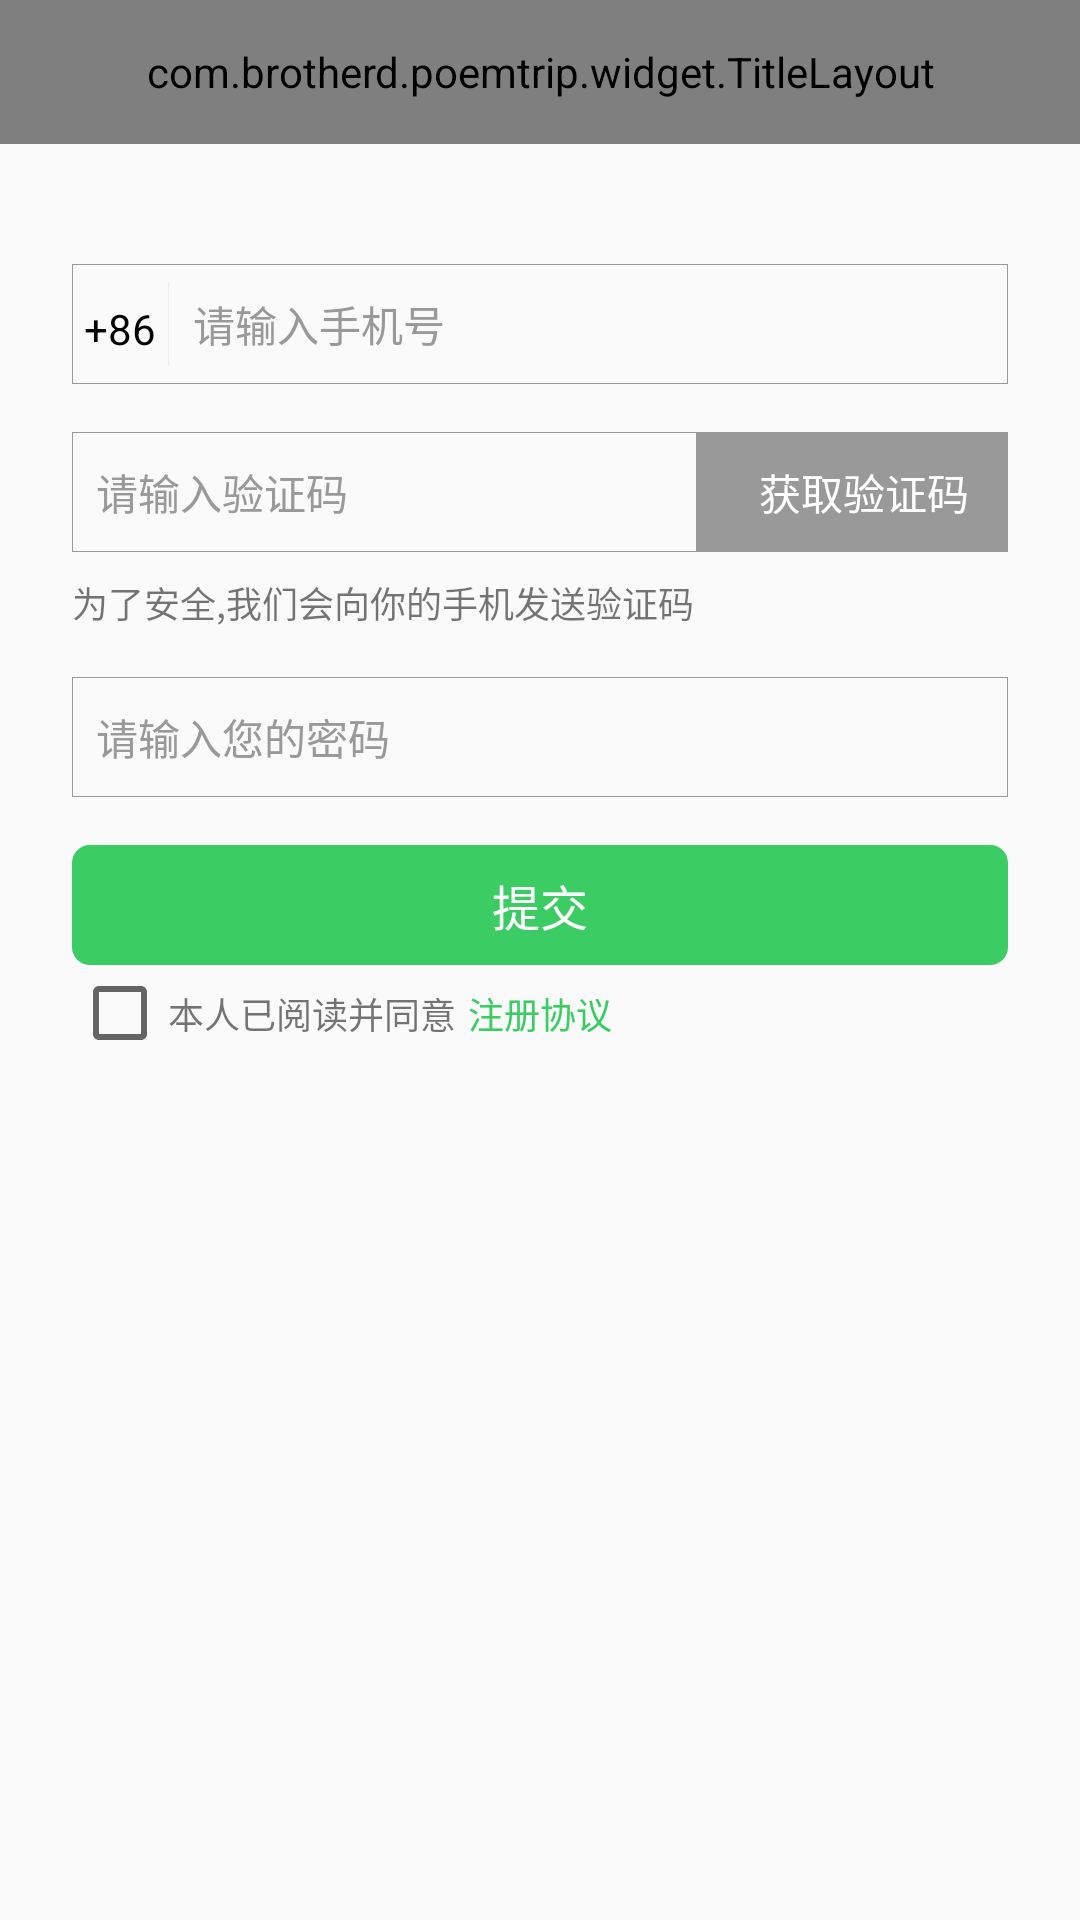

Android layout source for this screen:
<!-- AndroidManifest.xml: application theme AppTheme -->
<!-- res/layout/activity_register.xml -->
<?xml version="1.0" encoding="utf-8"?>
<LinearLayout
    xmlns:android="http://schemas.android.com/apk/res/android"
    xmlns:app="http://schemas.android.com/apk/res-auto"
    xmlns:tools="http://schemas.android.com/tools"
    android:layout_width="match_parent"
    android:layout_height="match_parent"
    android:orientation="vertical">

    <com.brotherd.poemtrip.widget.TitleLayout
        android:layout_width="match_parent"
        android:layout_height="48dp"
        app:title="@string/register_activity_title"/>

    <LinearLayout
        android:layout_width="match_parent"
        android:layout_height="40dp"
        android:layout_marginLeft="24dp"
        android:layout_marginRight="24dp"
        android:layout_marginTop="40dp"
        android:background="@drawable/bg_input">

        <TextView
            android:layout_width="wrap_content"
            android:layout_height="16dp"
            android:layout_gravity="center_vertical"
            android:layout_marginLeft="4dp"
            android:text="@string/phone_prefix"
            android:textColor="@android:color/black"/>

        <View
            style="@style/Vertical_Line"
            android:layout_marginBottom="6dp"
            android:layout_marginLeft="4dp"
            android:layout_marginTop="6dp"/>

        <EditText
            android:id="@+id/edit_phone"
            android:layout_width="match_parent"
            android:layout_height="match_parent"
            android:layout_gravity="center_vertical"
            android:background="@null"
            android:hint="@string/input_phone"
            android:inputType="number"
            android:maxLength="11"
            android:maxLines="1"
            android:paddingLeft="8dp"
            android:textColor="@android:color/black"
            android:textColorHint="@color/text_gray"
            android:textSize="14sp"/>


    </LinearLayout>

    <LinearLayout
        android:layout_width="match_parent"
        android:layout_height="40dp"
        android:layout_marginLeft="24dp"
        android:layout_marginRight="24dp"
        android:layout_marginTop="16dp"
        android:background="@drawable/bg_input">

        <EditText
            android:id="@+id/edit_verify_code"
            android:layout_width="0px"
            android:layout_height="match_parent"
            android:layout_gravity="center_vertical"
            android:layout_weight="2"
            android:background="@null"
            android:hint="@string/input_verify_code"
            android:inputType="number"
            android:maxLength="16"
            android:maxLines="1"
            android:paddingLeft="8dp"
            android:textColor="@android:color/black"
            android:textColorHint="@color/text_gray"
            android:textSize="14sp"/>

        <TextView
            android:id="@+id/text_get_verify"
            android:layout_width="0px"
            android:layout_height="match_parent"
            android:layout_gravity="center_vertical"
            android:layout_weight="1"
            android:background="@color/text_gray"
            android:gravity="center"
            android:maxLength="16"
            android:maxLines="1"
            android:paddingLeft="8dp"
            android:text="@string/get_verify_code"
            android:textColor="@android:color/white"
            android:textSize="14sp"/>

    </LinearLayout>

    <TextView
        android:layout_width="match_parent"
        android:layout_height="wrap_content"
        android:layout_marginLeft="24dp"
        android:layout_marginRight="24dp"
        android:layout_marginTop="8dp"
        android:maxLines="1"
        android:textSize="12sp"
        android:text="@string/send_verify_tip"/>

    <EditText
        android:id="@+id/edit_password"
        android:layout_width="match_parent"
        android:layout_height="40dp"
        android:layout_marginLeft="24dp"
        android:layout_marginRight="24dp"
        android:layout_marginTop="16dp"
        android:background="@drawable/bg_input"
        android:hint="@string/input_password"
        android:maxLength="16"
        android:inputType="numberPassword"
        android:maxLines="1"
        android:paddingLeft="8dp"
        android:textColor="@android:color/black"
        android:textColorHint="@color/text_gray"
        android:textSize="14sp"/>

    <TextView
        android:id="@+id/text_commit"
        android:layout_width="match_parent"
        android:layout_height="40dp"
        android:layout_below="@+id/ll_account_pwd_login"
        android:layout_marginLeft="24dp"
        android:layout_marginRight="24dp"
        android:layout_marginTop="16dp"
        android:background="@drawable/bg_text_login"
        android:gravity="center"
        android:text="@string/commit"
        android:textColor="@android:color/white"
        android:textSize="16sp"/>

    <LinearLayout
        android:layout_width="match_parent"
        android:layout_height="wrap_content"
        android:layout_marginLeft="24dp"
        android:layout_marginRight="24dp">

        <CheckBox
            android:id="@+id/check_protocol"
            android:layout_width="wrap_content"
            android:layout_height="wrap_content"/>

        <TextView
            android:layout_width="wrap_content"
            android:layout_height="wrap_content"
            android:text="@string/agree_protocol"
            android:textSize="12sp"/>

        <TextView
            android:id="@+id/text_protocol"
            android:layout_width="wrap_content"
            android:layout_height="wrap_content"
            android:layout_marginLeft="4dp"
            android:text="@string/register_protocol"
            android:textColor="@color/green"
            android:textSize="12sp"/>
    </LinearLayout>


</LinearLayout>
<!-- resources referenced by this layout -->
<resources>
  <color name="green">#3bcc64</color>
  <color name="text_gray">#999999</color>
  <!-- drawable bg_input (drawable) -->
  <?xml version="1.0" encoding="utf-8"?>
  <shape xmlns:android="http://schemas.android.com/apk/res/android">
      <solid android:color="@android:color/transparent"/>
      <stroke
          android:width="1px"
          android:color="@color/text_gray"/>
  
  </shape>
  <!-- drawable bg_text_login (drawable) -->
  <?xml version="1.0" encoding="utf-8"?>
  <shape xmlns:android="http://schemas.android.com/apk/res/android">
  
      <corners android:radius="6dp"/>
      <solid android:color="@color/green"/>
  
  </shape>
  <string name="agree_protocol">本人已阅读并同意</string>
  <string name="commit">提交</string>
  <string name="get_verify_code">获取验证码</string>
  <string name="input_password">请输入您的密码</string>
  <string name="input_phone">请输入手机号</string>
  <string name="input_verify_code">请输入验证码</string>
  <string name="phone_prefix">+86</string>
  <string name="register_activity_title">手机注册</string>
  <string name="register_protocol">注册协议</string>
  <string name="send_verify_tip">为了安全,我们会向你的手机发送验证码</string>
  <style name="Vertical_Line">
          <item name="android:layout_width">1px</item>
          <item name="android:layout_height">match_parent</item>
          <item name="android:background">@color/gray</item>
      </style>
  <style name="AppTheme" parent="Theme.AppCompat.Light.NoActionBar">
          
          <item name="colorPrimary">@color/colorPrimary</item>
          <item name="colorPrimaryDark">@color/colorPrimaryDark</item>
          <item name="colorAccent">@color/colorAccent</item>
      </style>
  <color name="gray">#ededed</color>
  <color name="colorPrimary">#3F51B5</color>
  <color name="colorPrimaryDark">#303F9F</color>
  <color name="colorAccent">#FF4081</color>
</resources>
